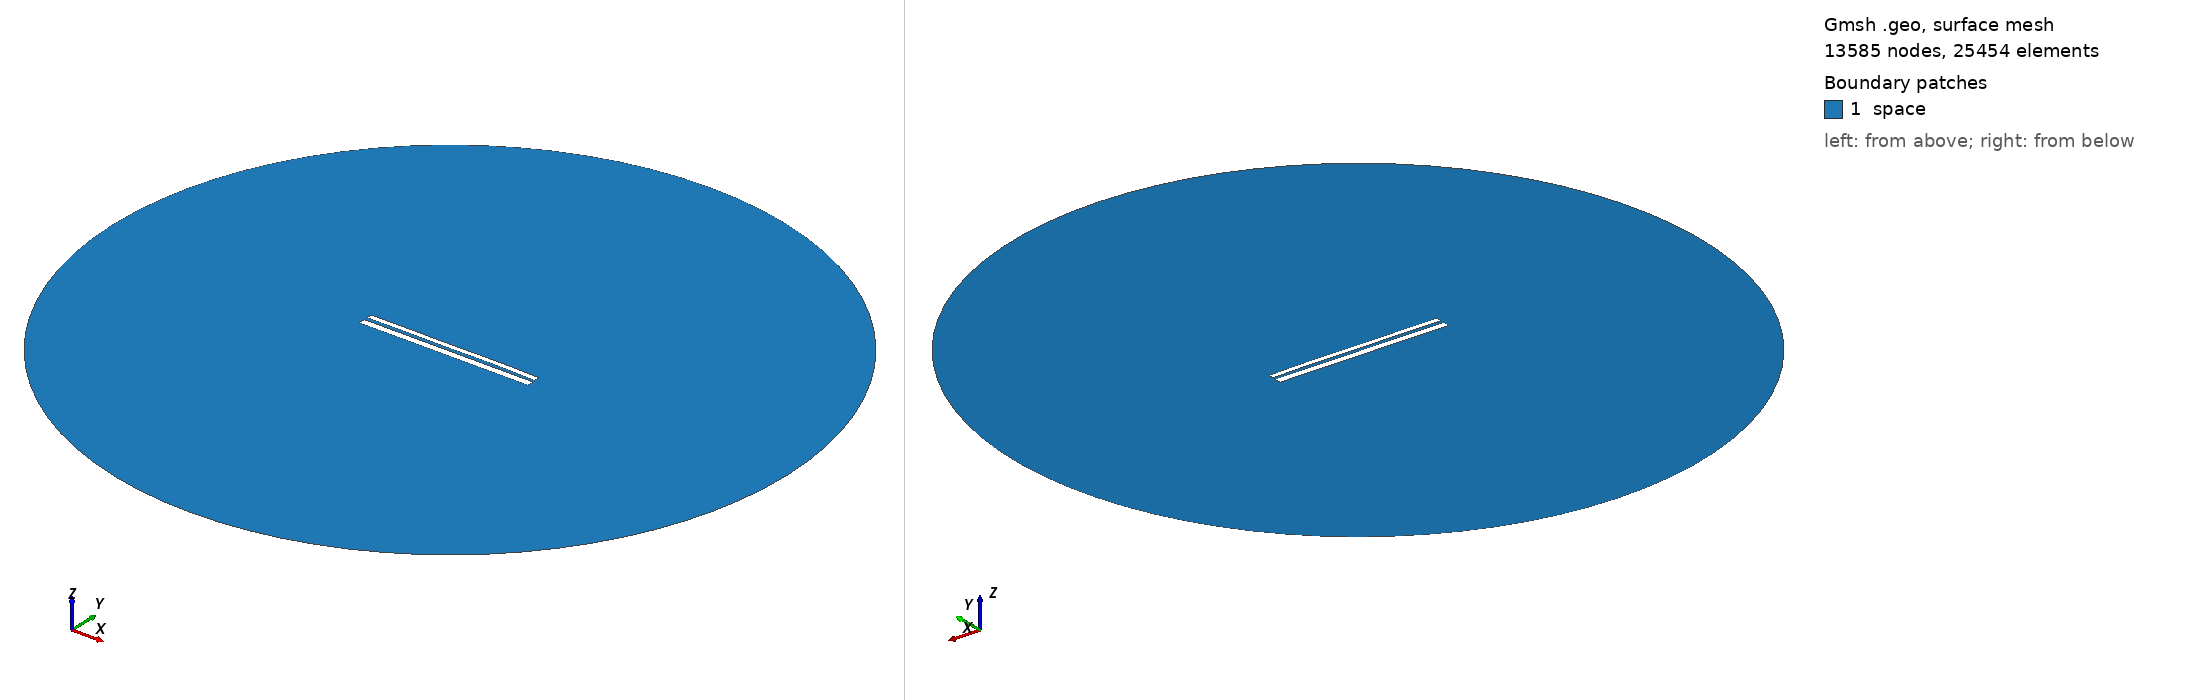

Gmsh geometry script, surface-meshed: 13585 nodes, 25454 surface elements. Boundary patches (legend numbers): 1 space. Left view from above one corner, right view from below the opposite corner. Legend entries are the model's physical surfaces. The drawing asked Gmsh for element sizes between 1% and 20% of the model's largest extent; the script's own settings can give other sizes.

=== 10209.geo (drawn) ===
//---------------------------------------
// Geometry kernel
//---------------------------------------

SetFactory("OpenCASCADE");



//---------------------------------------
// Parameters of the geometry
//---------------------------------------

// Overetch of the upper plate
overetch = 0.375;

// Distance between the plates
distance = 1.75;

// Discretization over the x axis (for the deformation)
nx = 50; 

// Length of the plate
L = 100 - overetch; 

// Number of modes
n = 4; 

// 1st mode coefficient
coeff(1) = -0.075;
beta(1) = 0.596864 * 3.1415926535 / L;

// 2nd mode coefficient
coeff(2) = 0.07499999999999998;
beta(2) = 1.49418 * 3.1415926535 / L;

// 3rd mode coefficient
coeff(3) = -0.075;
beta(3) = 2.50025 * 3.1415926535 / L;

// 4th mode coefficient
coeff(4) = 0.07499999999999998;
beta(4) = 3.49999 * 3.1415926535 / L;



//---------------------------------------
// Upper plate (deformed rectangle)
//---------------------------------------

// Coordiantes of the upper plate
xmin = -50;
xmax = 50 - overetch;

// Height of the upper plate
yheight = 4 - 2 * overetch;

// Indexes of the points
UpperID[] = {};
LowerID[] = {};
LeftID[] = {};
RightID[] = {};

// Point index
p = 1;

// Horizontal edges
For i In {1:nx}
    x = xmin + (i-1)*(xmax - xmin)/(nx-1);

    y_bottom = distance / 2 + overetch;
    For j In {1:n}
        C = (Cosh(beta(j)*L) + Cos(beta(j)*L)) / (Sinh(beta(j)*L) + Sin(beta(j)*L));
        y_bottom  = y_bottom + coeff(j) * (Cosh(beta(j)*(x+50)) - Cos(beta(j)*(x+50)) - C * (Sinh(beta(j)*(x+50)) - Sin(beta(j)*(x+50))));
    EndFor

    y_top = y_bottom + yheight;

    Point(p) = {x, y_top, 0, 1.0};
    UpperID[i] = p;
    p = p + 1;

    Point(p) = {x, y_bottom, 0, 1.0};
    LowerID[i] = p;
    p = p + 1;
EndFor

// Create point lists
UpperPts[] = {}; LowerPts[] = {};
For i In {1:nx}
  UpperPts[] += {UpperID[i]};
  LowerPts[] += {LowerID[i]};
EndFor

// Build splines
Spline(1) = {UpperPts[]};
Spline(2) = {LowerPts[]};
Line(3) = {LowerPts[nx-1], UpperPts[nx-1]};
Line(4) = {LowerPts[0], UpperPts[0]};

// Build the plane surface
Curve Loop(1) = {2, 3, -1, -4};
Plane Surface(1) = {1};



//---------------------------------------
// Lower plate (rectangle)
//---------------------------------------

// Vertices
Point(1001) = {-50, -1, 0, 1.0};
Point(1002) = { 50, -1, 0, 1.0};
Point(1003) = { 50,  -5, 0, 1.0};
Point(1004) = {-50,  -5, 0, 1.0};

// Edges
Line(5) = {1001, 1002};
Line(6) = {1002, 1003};
Line(7) = {1003, 1004};
Line(8) = {1004, 1001};

// Plane surface
Line Loop(2) = {5, 6, 7, 8};
Plane Surface(2) = {2}; 



//---------------------------------------
// Outer (fictious) boundary
//---------------------------------------

// Points
Point(1005) = {0, 0, 0};       // Center
Point(1006) = {200, 0, 0};     // Start point
Point(1007) = {0, 200, 0};     // 90 degrees
Point(1008) = {-200, 0, 0};    // 180 degrees
Point(1009) = {0, -200, 0};    // 270 degrees

// Circle arcs (each needs start, center, end)
Circle(9) = {1006, 1005, 1007};
Circle(10) = {1007, 1005, 1008};
Circle(11) = {1008, 1005, 1009};
Circle(12) = {1009, 1005, 1006};

// Plane surface for the entire domain
Curve Loop(3) = {9, 10, 11, 12};
Surface(3) = {3};

// Subtract the plates from the whole domain to obtain the actual domain where we want to solve the equations
BooleanDifference{ Surface{3}; Delete; }{ Surface{1}; Surface{2}; Delete; }




//---------------------------------------
// Transfinite Lines/Curves
//---------------------------------------

// Set the number of points on the boundaries
r = 7;

// Plates
Transfinite Curve {1, 2} = 50*r Using Progression 1;
Transfinite Curve {3, 4} = 2*r Using Progression 1;
Transfinite Line {5, 7} = 50*r Using Progression 1;
Transfinite Line {6, 8} = 2*r Using Progression 1;

// Outer boundary
Transfinite Line {9, 10, 11, 12} = 20 Using Progression 1;



//---------------------------------------
// Physical groups
//---------------------------------------                

// Physical curves (boundaries)
Physical Line("force_segment", 10) = {2};
Physical Line("upper_plate", 11) = {1, 3, 4};
Physical Line("lower_plate", 12) = {5, 6, 7, 8};
Physical Line("boundary", 20) = {9, 10, 11, 12};

// Physical Surfaces
Physical Surface("space", 30) = {3};



//---------------------------------------
// 6. Generate the Mesh
//---------------------------------------

// 2D mesh generation
Mesh 2;
